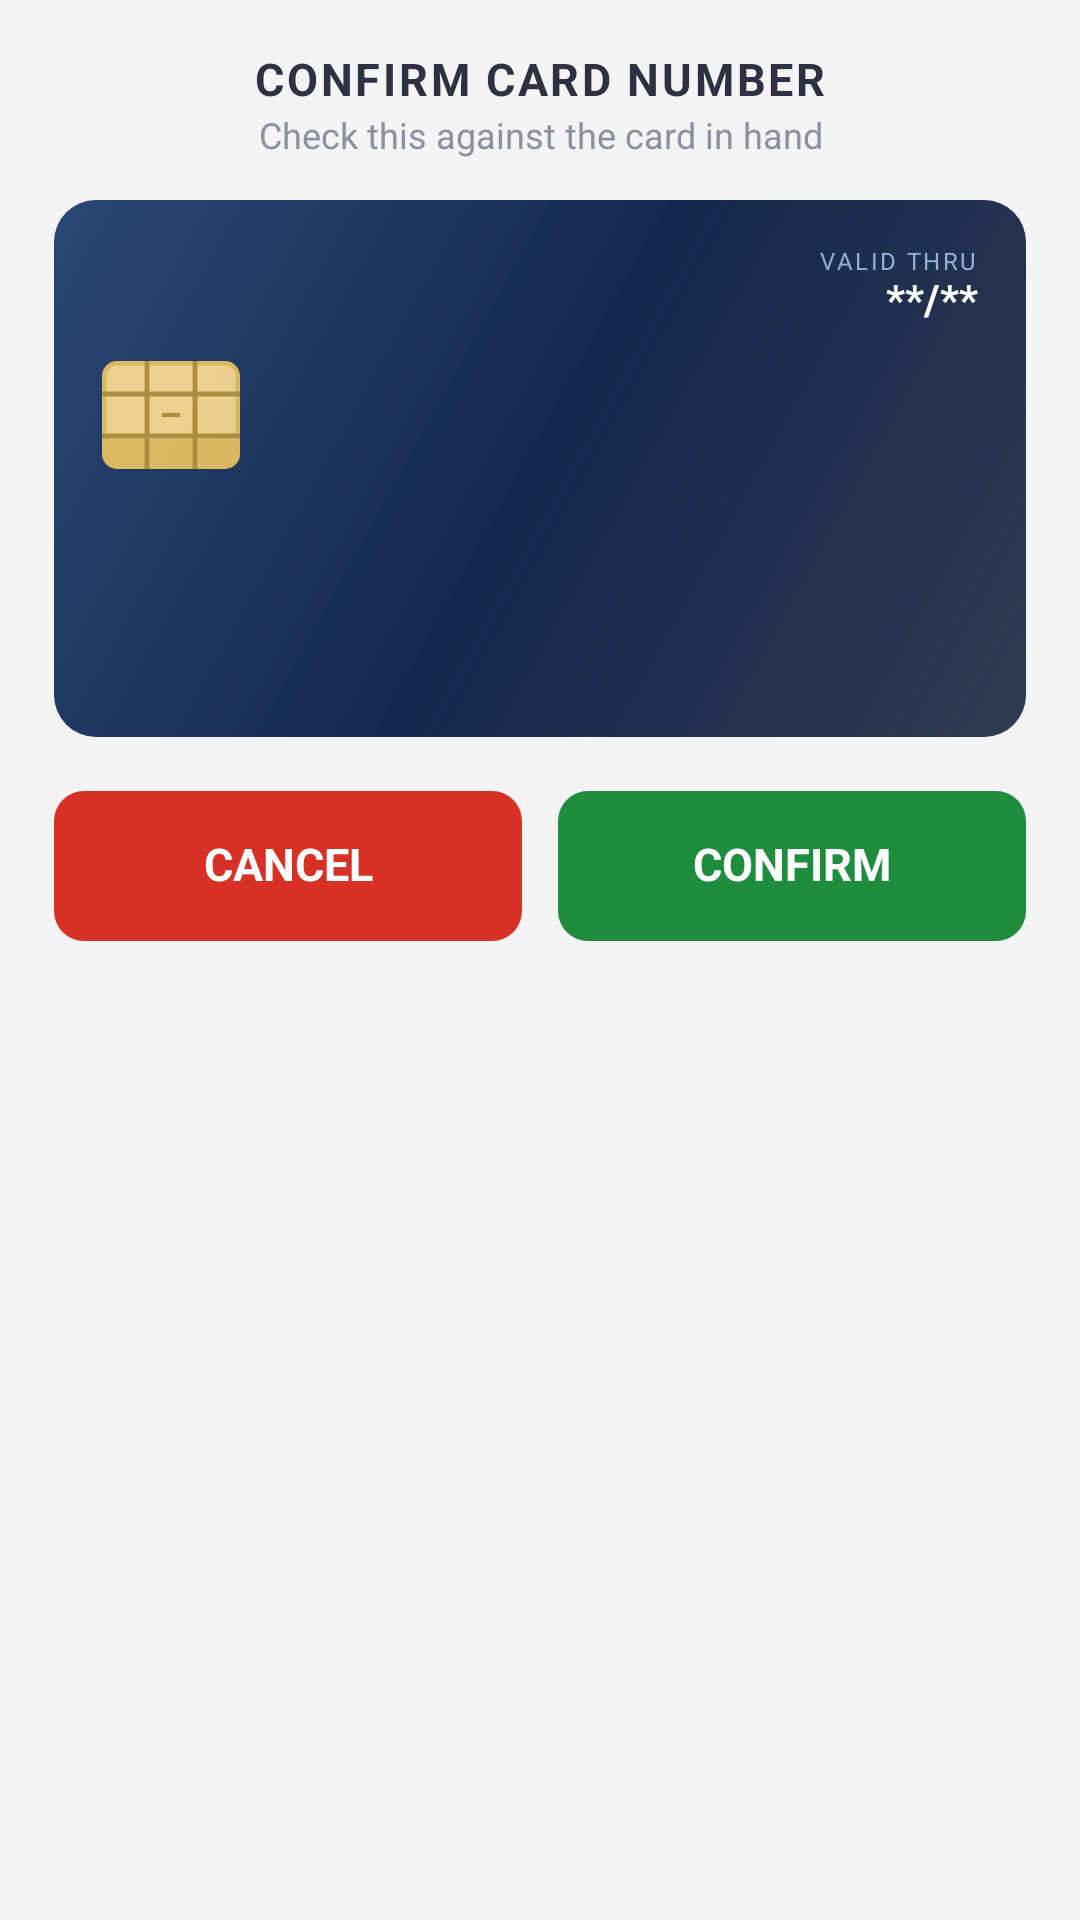

Android layout source for this screen:
<!-- AndroidManifest.xml: application theme AppTheme -->
<!-- res/layout/dialog_card_confirm.xml -->
<?xml version="1.0" encoding="utf-8"?>
<LinearLayout xmlns:android="http://schemas.android.com/apk/res/android"
    android:layout_width="match_parent"
    android:layout_height="wrap_content"
    android:background="@drawable/dialog_sheet_bg"
    android:orientation="vertical"
    android:paddingLeft="18dp"
    android:paddingTop="18dp"
    android:paddingRight="18dp"
    android:paddingBottom="16dp">

    <TextView
        android:id="@+id/cc_title"
        android:layout_width="match_parent"
        android:layout_height="wrap_content"
        android:gravity="center"
        android:letterSpacing="0.06"
        android:text="CONFIRM CARD NUMBER"
        android:textColor="#2D3242"
        android:textSize="15sp"
        android:textStyle="bold" />

    <TextView
        android:id="@+id/cc_subtitle"
        android:layout_width="match_parent"
        android:layout_height="wrap_content"
        android:gravity="center"
        android:paddingTop="3dp"
        android:paddingBottom="14dp"
        android:text="Check this against the card in hand"
        android:textColor="#8A91A0"
        android:textSize="12sp" />

    
    
    <include
        android:layout_width="match_parent"
        android:layout_height="wrap_content"
        layout="@layout/view_card_face" />

    
    <LinearLayout
        android:layout_width="match_parent"
        android:layout_height="wrap_content"
        android:layout_marginTop="18dp"
        android:orientation="horizontal">

        <TextView
            android:id="@+id/cc_cancel"
            android:layout_width="0dp"
            android:layout_height="50dp"
            android:layout_weight="1"
            android:background="@drawable/btn_cancel_red"
            android:clickable="true"
            android:focusable="true"
            android:gravity="center"
            android:text="CANCEL"
            android:textColor="#FFFFFF"
            android:textSize="15sp"
            android:textStyle="bold" />

        <View
            android:layout_width="12dp"
            android:layout_height="1dp" />

        <TextView
            android:id="@+id/cc_confirm"
            android:layout_width="0dp"
            android:layout_height="50dp"
            android:layout_weight="1"
            android:background="@drawable/btn_confirm_green"
            android:clickable="true"
            android:focusable="true"
            android:gravity="center"
            android:text="CONFIRM"
            android:textColor="#FFFFFF"
            android:textSize="15sp"
            android:textStyle="bold" />
    </LinearLayout>
</LinearLayout>
<!-- res/layout/view_card_face.xml (included above) -->
<?xml version="1.0" encoding="utf-8"?>
<FrameLayout xmlns:android="http://schemas.android.com/apk/res/android"
    android:layout_width="match_parent"
    android:layout_height="wrap_content"
    android:background="@drawable/card_face_bg"
    android:foreground="@drawable/card_face_sheen">

    <LinearLayout
        android:layout_width="match_parent"
        android:layout_height="wrap_content"
        android:orientation="vertical"
        android:padding="16dp">

        
        <LinearLayout
            android:layout_width="match_parent"
            android:layout_height="wrap_content"
            android:gravity="center_vertical"
            android:orientation="horizontal">

            <TextView
                android:id="@+id/cc_issuer"
                android:layout_width="0dp"
                android:layout_height="wrap_content"
                android:layout_weight="1"
                android:letterSpacing="0.06"
                android:maxLines="2"
                android:paddingEnd="8dp"
                android:paddingRight="8dp"
                android:textColor="#CFE0FF"
                android:textSize="11sp"
                android:textStyle="bold" />

            <LinearLayout
                android:layout_width="wrap_content"
                android:layout_height="wrap_content"
                android:gravity="end"
                android:orientation="vertical">

                <TextView
                    android:layout_width="wrap_content"
                    android:layout_height="wrap_content"
                    android:letterSpacing="0.1"
                    android:text="VALID THRU"
                    android:textColor="#8FA9D4"
                    android:textSize="8sp" />

                <TextView
                    android:id="@+id/cc_expiry"
                    android:layout_width="wrap_content"
                    android:layout_height="wrap_content"
                    android:text="**/**"
                    android:textColor="#FFFFFF"
                    android:textSize="14sp"
                    android:textStyle="bold" />
            </LinearLayout>
        </LinearLayout>

        
        <ImageView
            android:id="@+id/cc_chip"
            android:layout_width="46dp"
            android:layout_height="36dp"
            android:layout_marginTop="12dp"
            android:contentDescription="@null"
            android:src="@drawable/emv_chip" />

        <TextView
            android:id="@+id/cc_pan"
            android:layout_width="match_parent"
            android:layout_height="wrap_content"
            android:layout_marginTop="14dp"
            android:gravity="center"
            android:letterSpacing="0.08"
            android:maxLines="1"
            android:textColor="#FFFFFF"
            android:textSize="21sp"
            android:textStyle="bold" />

        
        <LinearLayout
            android:layout_width="match_parent"
            android:layout_height="wrap_content"
            android:layout_marginTop="16dp"
            android:gravity="bottom"
            android:orientation="horizontal">

            <TextView
                android:id="@+id/cc_entry"
                android:layout_width="0dp"
                android:layout_height="wrap_content"
                android:layout_weight="1"
                android:letterSpacing="0.08"
                android:textColor="#8FA9D4"
                android:textSize="10sp" />

            <ImageView
                android:id="@+id/cc_brand_icon"
                android:layout_width="46dp"
                android:layout_height="30dp"
                android:contentDescription="@null"
                android:scaleType="fitEnd"
                android:visibility="gone" />

            <TextView
                android:id="@+id/cc_brand"
                android:layout_width="wrap_content"
                android:layout_height="wrap_content"
                android:letterSpacing="0.06"
                android:textColor="#FFFFFF"
                android:textSize="16sp"
                android:textStyle="bold" />
        </LinearLayout>
    </LinearLayout>
</FrameLayout>
<!-- resources referenced by this layout -->
<resources>
  <!-- drawable btn_cancel_red (drawable) -->
  <?xml version="1.0" encoding="utf-8"?>
  <selector xmlns:android="http://schemas.android.com/apk/res/android">
      <item android:state_pressed="true">
          <shape android:shape="rectangle">
              <solid android:color="#B3261E" />
              <corners android:radius="10dp" />
          </shape>
      </item>
      <item>
          <shape android:shape="rectangle">
              <solid android:color="#D93025" />
              <corners android:radius="10dp" />
          </shape>
      </item>
  </selector>
  <!-- drawable btn_confirm_green (drawable) -->
  <?xml version="1.0" encoding="utf-8"?>
  <selector xmlns:android="http://schemas.android.com/apk/res/android">
      <item android:state_pressed="true">
          <shape android:shape="rectangle">
              <solid android:color="#14682F" />
              <corners android:radius="10dp" />
          </shape>
      </item>
      <item>
          <shape android:shape="rectangle">
              <solid android:color="#1E8E3E" />
              <corners android:radius="10dp" />
          </shape>
      </item>
  </selector>
  <!-- drawable card_face_bg (drawable) -->
  <?xml version="1.0" encoding="utf-8"?>
  <shape xmlns:android="http://schemas.android.com/apk/res/android"
      android:shape="rectangle">
      <gradient
          android:angle="315"
          android:startColor="#1B3A6B"
          android:centerColor="#14284D"
          android:endColor="#0E1C36"
          android:type="linear" />
      <corners android:radius="14dp" />
  </shape>
  <!-- drawable card_face_sheen (drawable) -->
  <?xml version="1.0" encoding="utf-8"?>
  <shape xmlns:android="http://schemas.android.com/apk/res/android"
      android:shape="rectangle">
      <gradient
          android:angle="135"
          android:startColor="#22FFFFFF"
          android:centerColor="#00FFFFFF"
          android:endColor="#10FFFFFF"
          android:type="linear" />
      <corners android:radius="14dp" />
  </shape>
  <style name="AppTheme" parent="Theme.AppCompat.DayNight.NoActionBar">
          
          <item name="android:windowBackground">@color/common_window_background_color</item>
          
          <item name="colorPrimary">@color/common_primary_color</item>
          
          <item name="colorPrimaryDark">@color/common_primary_dark_color</item>
          
          <item name="colorAccent">@color/common_accent_color</item>
          
          <item name="android:textColor">@color/common_text_color</item>
          
          <item name="android:textSize">@dimen/sp_14</item>
          
          <item name="android:textColorHint">@color/common_text_hint_color</item>
          
          <item name="windowActionModeOverlay">true</item>
          <item name="android:windowContentOverlay">@null</item>
          
          <item name="actionModeBackground">@color/common_primary_color</item>
          
          <item name="android:textAllCaps">false</item>
          
          <item name="android:adjustViewBounds">true</item>
          
          
          
          <item name="android:overScrollMode">never</item>
          
          <item name="android:includeFontPadding">false</item>
      </style>
  <color name="common_window_background_color">#F4F4F4</color>
  <color name="common_primary_color">@color/white</color>
  <color name="common_primary_dark_color">@color/black</color>
  <color name="common_accent_color">#5A8DDF</color>
  <color name="common_text_color">#333333</color>
  <color name="common_text_hint_color">@color/panda</color>
  <color name="white">#FFFFFFFF</color>
  <color name="black">#FF000000</color>
</resources>
